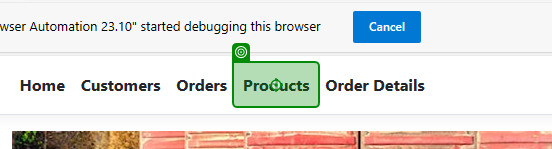
Workflow: ProductsTest

Step 1: click on the link 'Products' in window 'Home Page - EcoPower_Logistics' (msedge.exe)

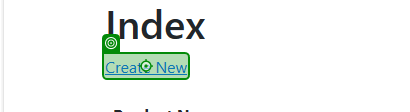
Step 2 [then]: click on the link 'Create New' in window 'Index - EcoPower_Logistics' (msedge.exe)

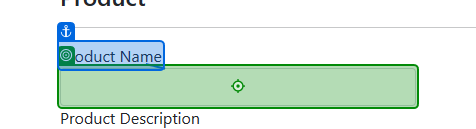
Step 3 [then]: type "[CurrentRow.Item("ProductName").ToString()]" into the text box in window 'Create - EcoPower_Logistics' (msedge.exe)

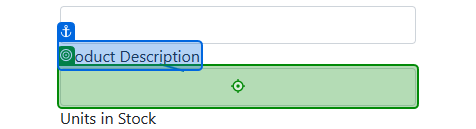
Step 4: type "[CurrentRow.Item("ProductDescription").ToString()]" into the text box in window 'Create - EcoPower_Logistics' (msedge.exe)

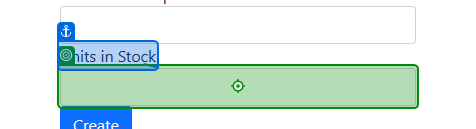
Step 5: type "[CurrentRow.Item("UnitsInStock").ToString()]" into the text box in window 'Create - EcoPower_Logistics' (msedge.exe)

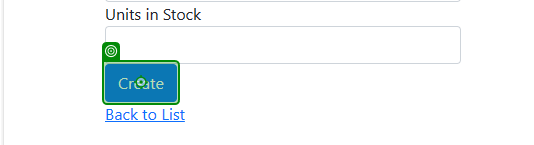
Step 6: click on the text box in window 'Create - EcoPower_Logistics' (msedge.exe)

Step 7: click on the link 'Create New' in window 'Index - EcoPower_Logistics' (msedge.exe) (same screen as step 2)

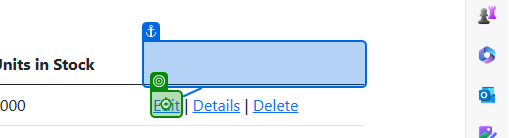
Step 8 [then]: click on the link in window 'Index - EcoPower_Logistics' (msedge.exe)

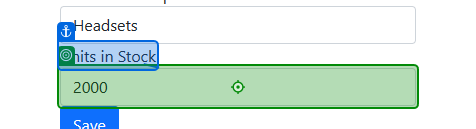
Step 9: type "503" into the text box in window 'Edit - EcoPower_Logistics' (msedge.exe)

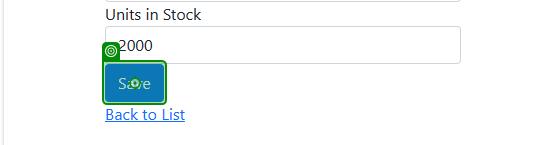
Step 10: click on the text box in window 'Edit - EcoPower_Logistics' (msedge.exe)

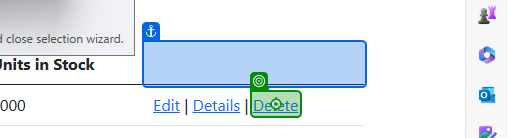
Step 11 [then]: click on the link 'Delete' in window 'Index - EcoPower_Logistics' (msedge.exe)

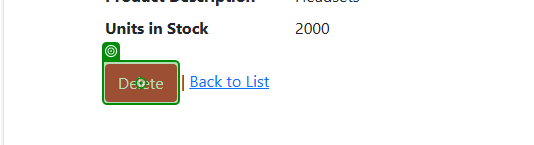
Step 12: click on the text box in window 'Delete - EcoPower_Logistics' (msedge.exe)
